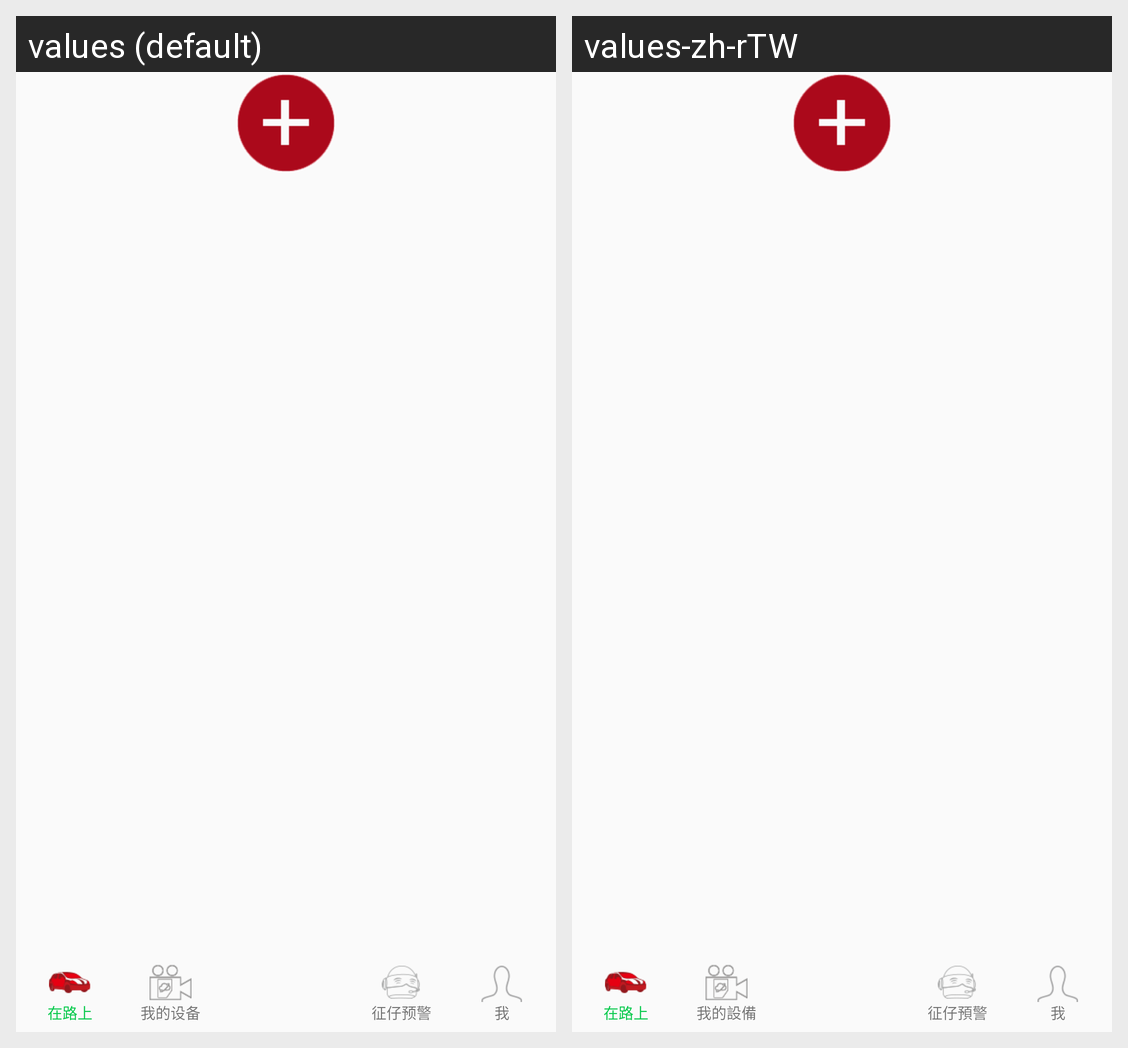

The same Android screen rendered under two of its app's locales, left to right. List the strings drawn on it with the default value and each locale's translation.
Android screen res/layout/custom_tab.xml rendered under 2 locales, left to right: values (default), values-zh-rTW. Device: Nexus 5 (rendered at 1080×1920; each locale shown at half size, 540×960, under a caption strip naming it); theme AppTheme.
Strings drawn on this screen, with the default value and each locale's value (text and hints the layout hard-codes, and strings that could not be matched under every locale, appear in the picture but are not listed):

tab_onway
  values: 在路上
  values-zh-rTW: 在路上

tab_mydevice
  values: 我的设备
  values-zh-rTW: 我的設備

tab_zzwarn
  values: 征仔预警
  values-zh-rTW: 征仔預警

tab_usercenter
  values: 我
  values-zh-rTW: 我
